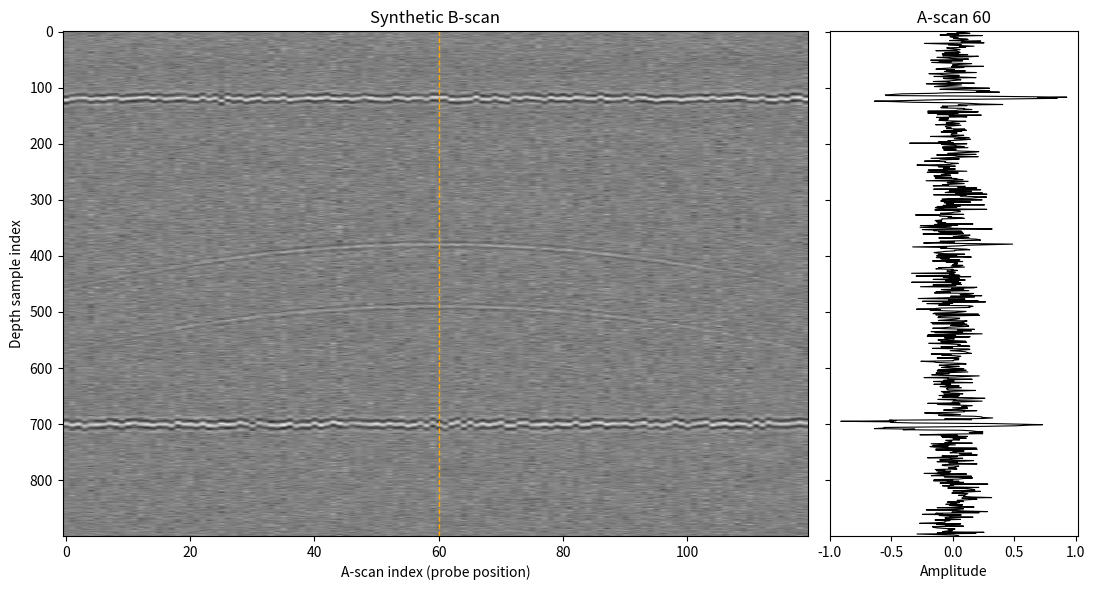

Recreate this plot in Python.
import os
os.environ["KMP_DUPLICATE_LIB_OK"] = "TRUE"

from typing import Optional

import numpy as np
import matplotlib.pyplot as plt


# ==============================================================================
# B-SCAN SYNTHÉTIQUE DE DÉMONSTRATION
# ==============================================================================
# Extrait de tofd_pipeline.py : même code, sans le reste du pipeline.
# Utilisé par le site (onglets A-scan / B-scan de la simulation) et comme repli
# dans tofd_pipeline.py quand le fichier du B-scan est introuvable.

def wave_packet(axis, center, amplitude, width=6, period=12):
    """Paquet d'onde ultrasonore localisé (enveloppe gaussienne x cosinus)."""
    envelope = np.exp(-((axis - center) ** 2) / (2 * width ** 2))
    return amplitude * envelope * np.cos(2 * np.pi * (axis - center) / period)


def generate_synthetic_bscan(N: int = 120, L: int = 900,
                             surface_pos: int = 120, backwall_pos: int = 700,
                             top_tip_pos: int = 380, bottom_tip_pos: int = 490,
                             seed: Optional[int] = None) -> np.ndarray:
    """
    B-scan TOFD synthétique réaliste (hyperboles de diffraction + bruit).

    Ajout par rapport à tofd_pipeline.py : `seed` (None = comportement d'origine,
    bruit différent à chaque appel ; un entier = bruit reproductible).
    """
    if seed is not None:
        np.random.seed(seed)

    axis_demo = np.arange(L)
    x_center = (N - 1) / 2
    X_raw = np.zeros((N, L), dtype=np.float32)

    for x in range(N):

        # Surface et backwall (légère variation de position/amplitude).
        surface = surface_pos + np.random.normal(0, 1.5)
        backwall = backwall_pos + np.random.normal(0, 2.0)

        signal = wave_packet(axis_demo, surface, np.random.uniform(0.65, 0.95), width=7, period=12)
        signal += wave_packet(axis_demo, backwall, np.random.uniform(0.60, 0.90), width=8, period=13)

        # Diffraction : le temps d'arrivée apparent varie avec la position
        # de la sonde (signature hyperbolique dans le B-scan).
        lateral_distance = (x - x_center) * 3.0
        shift = 0.0025 * lateral_distance ** 2
        spatial_factor = np.exp(-(lateral_distance ** 2) / (2 * 120 ** 2))

        signal += wave_packet(axis_demo, top_tip_pos + shift, 0.35 * spatial_factor, width=5, period=10)
        signal += wave_packet(axis_demo, bottom_tip_pos + shift, 0.30 * spatial_factor, width=5, period=10)

        # Fond structurel de faible amplitude, puis bruit aléatoire.
        signal += 0.03 * np.sin(2 * np.pi * axis_demo / np.random.uniform(70, 100))
        signal += np.random.uniform(0.08, 0.18) * np.random.randn(L)

        # Petite variation d'amplitude globale.
        signal *= np.random.uniform(0.90, 1.10)

        X_raw[x, :] = signal

    print(f"Synthetic B-scan generated: {N} A-scans × {L} samples")
    print(f"(positions réelles pour comparaison : top={top_tip_pos}, bottom={bottom_tip_pos})")

    return X_raw


# ==============================================================================
# VISUALISATION
# ==============================================================================

def plot_synthetic_bscan(X_raw: np.ndarray, ascan_index: Optional[int] = None,
                         save_path: Optional[str] = None):
    """
    À gauche : le B-scan (colonne = A-scan, ligne = profondeur).
    À droite : un seul A-scan (profondeur à la verticale, amplitude à l'horizontale).
    La ligne orange du B-scan indique la position de l'A-scan affiché.
    """
    N, L = X_raw.shape
    if ascan_index is None:
        ascan_index = N // 2

    fig, (ax_b, ax_a) = plt.subplots(1, 2, figsize=(11, 6),
                                     gridspec_kw={"width_ratios": [3, 1]}, sharey=True)

    vmax = np.max(np.abs(X_raw))
    ax_b.imshow(X_raw.T, aspect="auto", cmap="gray", vmin=-vmax, vmax=vmax)
    ax_b.axvline(ascan_index, color="orange", linestyle="--", linewidth=1)
    ax_b.set_title("Synthetic B-scan")
    ax_b.set_xlabel("A-scan index (probe position)")
    ax_b.set_ylabel("Depth sample index")

    ax_a.plot(X_raw[ascan_index], np.arange(L), "k", linewidth=0.8)
    ax_a.set_title(f"A-scan {ascan_index}")
    ax_a.set_xlabel("Amplitude")

    plt.tight_layout()

    if save_path:
        plt.savefig(save_path, dpi=150)
        print(f"Figure saved: {save_path}")

    return fig, (ax_b, ax_a)


# ==============================================================================
# BLOC PRINCIPAL
# ==============================================================================

if __name__ == "__main__":

    X_raw = generate_synthetic_bscan(seed=7)

    plot_synthetic_bscan(X_raw, ascan_index=None, save_path="simulation_bscan.png")
    plt.show()
